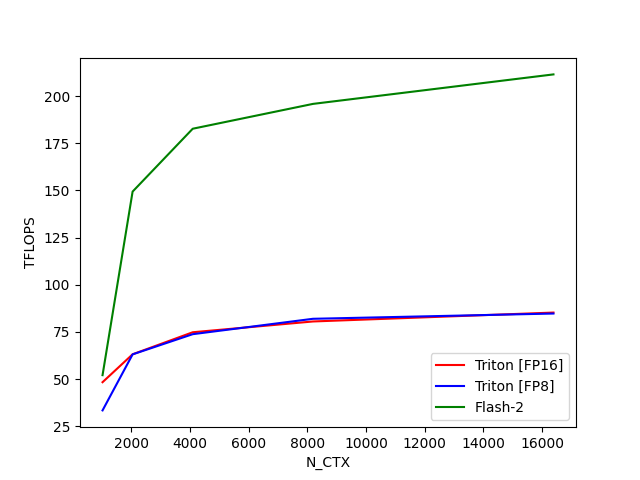

Values plotted in this chart, from the file beside it:
N_CTX, Triton [FP16], Triton [FP8], Flash-2
1024, 48.3, 33.34, 52.04
2048, 63.11, 63.07, 149.4
4096, 74.8, 73.77, 182.8
8192, 80.52, 81.94, 195.9
16384, 85.24, 84.73, 211.6
